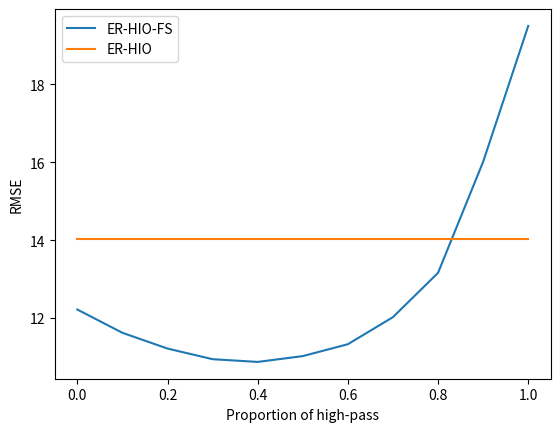

Python code for this plot:
import numpy as np
import matplotlib.pyplot as plt
from numpy.core.function_base import linspace

data = np.array([12.2181224613069,
                 11.620578540312538,
                 11.216215649663475,
                 10.942967383495667,
                 10.873013545170759,
                 11.022383198109509,
                 11.327591919030365,
                 12.02290240925748,
                 13.160756261366355,
                 16.011480146772143,
                 19.499825990340643])
d=np.array([14.0177,14.0177])

plt.plot(linspace(0,1,11),data,label="ER-HIO-FS")
plt.plot(linspace(0,1,2),d,label="ER-HIO")
plt.xlabel("Proportion of high-pass")  # X轴标签
plt.ylabel("RMSE")  # Y轴标签
plt.legend()
plt.show()